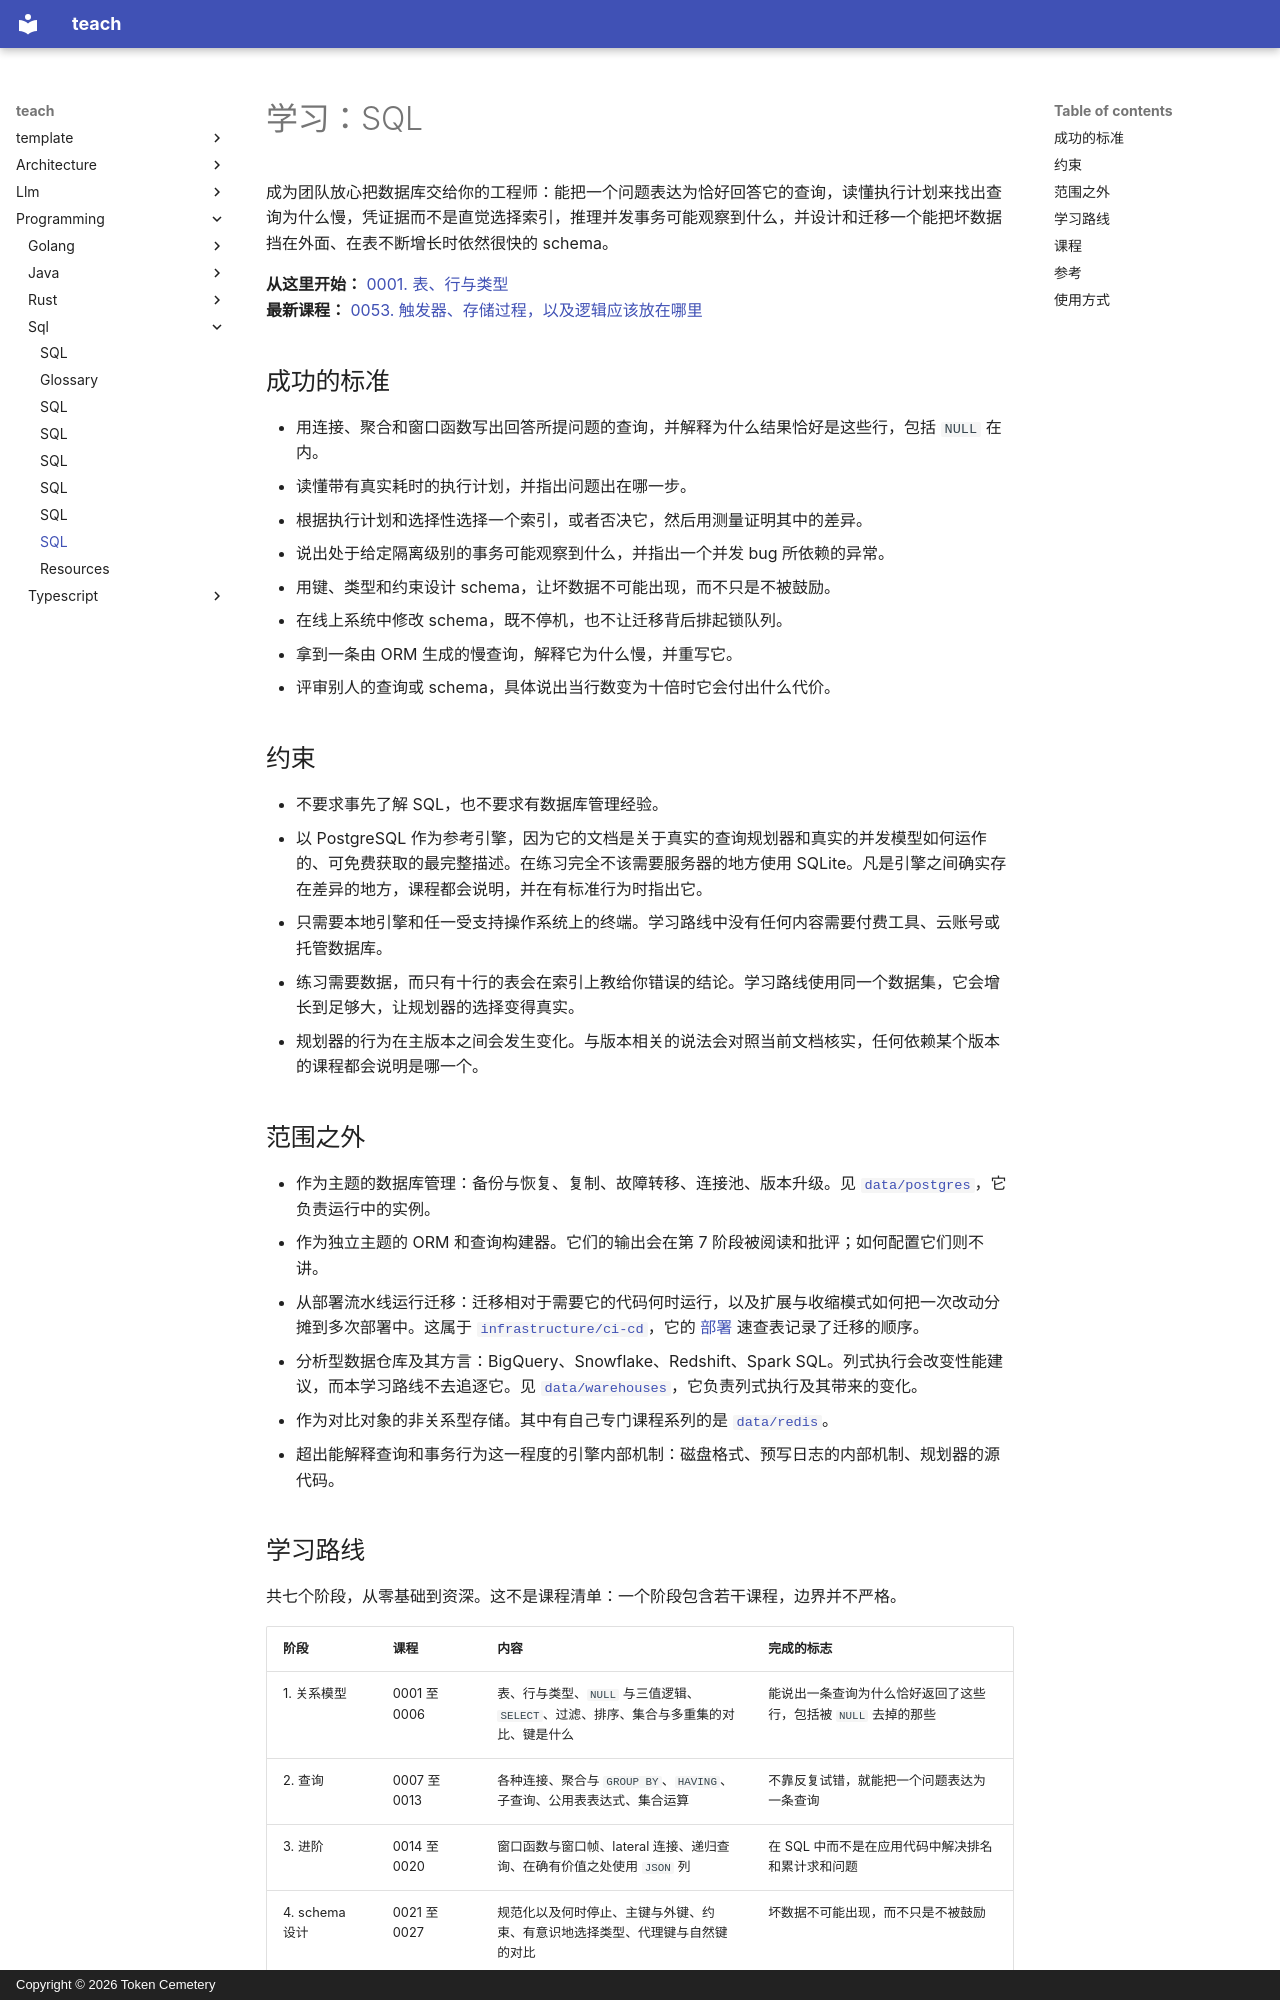

repository: TokenCemetery/teach · page: programming/sql/README.zh/index.html · generator: mkdocs · copyright: Copyright © 2026 Token Cemetery

---
title: SQL
description: "掌握数据库：写出查询，读懂执行计划，设计 schema，扛住并发"
type: topic
---

# 学习：SQL

成为团队放心把数据库交给你的工程师：能把一个问题表达为恰好回答它的查询，读懂执行计划来找出查询为什么慢，凭证据而不是直觉选择索引，推理并发事务可能观察到什么，并设计和迁移一个能把坏数据挡在外面、在表不断增长时依然很快的 schema。

**从这里开始：** [0001. 表、行与类型](lessons/0001-tables-rows-and-types.md)
**最新课程：** [0053. 触发器、存储过程，以及逻辑应该放在哪里](lessons/0053-triggers-stored-procedures-and-where-logic-belongs.md)

## 成功的标准

- 用连接、聚合和窗口函数写出回答所提问题的查询，并解释为什么结果恰好是这些行，包括 `NULL` 在内。
- 读懂带有真实耗时的执行计划，并指出问题出在哪一步。
- 根据执行计划和选择性选择一个索引，或者否决它，然后用测量证明其中的差异。
- 说出处于给定隔离级别的事务可能观察到什么，并指出一个并发 bug 所依赖的异常。
- 用键、类型和约束设计 schema，让坏数据不可能出现，而不只是不被鼓励。
- 在线上系统中修改 schema，既不停机，也不让迁移背后排起锁队列。
- 拿到一条由 ORM 生成的慢查询，解释它为什么慢，并重写它。
- 评审别人的查询或 schema，具体说出当行数变为十倍时它会付出什么代价。

## 约束

- 不要求事先了解 SQL，也不要求有数据库管理经验。
- 以 PostgreSQL 作为参考引擎，因为它的文档是关于真实的查询规划器和真实的并发模型如何运作的、可免费获取的最完整描述。在练习完全不该需要服务器的地方使用 SQLite。凡是引擎之间确实存在差异的地方，课程都会说明，并在有标准行为时指出它。
- 只需要本地引擎和任一受支持操作系统上的终端。学习路线中没有任何内容需要付费工具、云账号或托管数据库。
- 练习需要数据，而只有十行的表会在索引上教给你错误的结论。学习路线使用同一个数据集，它会增长到足够大，让规划器的选择变得真实。
- 规划器的行为在主版本之间会发生变化。与版本相关的说法会对照当前文档核实，任何依赖某个版本的课程都会说明是哪一个。

## 范围之外

- 作为主题的数据库管理：备份与恢复、复制、故障转移、连接池、版本升级。见 [`data/postgres`](../../data/postgres/)，它负责运行中的实例。
- 作为独立主题的 ORM 和查询构建器。它们的输出会在第 7 阶段被阅读和批评；如何配置它们则不讲。
- 从部署流水线运行迁移：迁移相对于需要它的代码何时运行，以及扩展与收缩模式如何把一次改动分摊到多次部署中。这属于 [`infrastructure/ci-cd`](../../infrastructure/ci-cd/)，它的 [部署](../../infrastructure/ci-cd/reference/deployments.md) 速查表记录了迁移的顺序。
- 分析型数据仓库及其方言：BigQuery、Snowflake、Redshift、Spark SQL。列式执行会改变性能建议，而本学习路线不去追逐它。见 [`data/warehouses`](../../data/warehouses/)，它负责列式执行及其带来的变化。
- 作为对比对象的非关系型存储。其中有自己专门课程系列的是 [`data/redis`](../../data/redis/)。
- 超出能解释查询和事务行为这一程度的引擎内部机制：磁盘格式、预写日志的内部机制、规划器的源代码。

## 学习路线

共七个阶段，从零基础到资深。这不是课程清单：一个阶段包含若干课程，边界并不严格。

| 阶段 | 课程 | 内容 | 完成的标志 |
|---|---|---|---|
| 1. 关系模型 | 0001 至 0006 | 表、行与类型、`NULL` 与三值逻辑、`SELECT`、过滤、排序、集合与多重集的对比、键是什么 | 能说出一条查询为什么恰好返回了这些行，包括被 `NULL` 去掉的那些 |
| 2. 查询 | 0007 至 0013 | 各种连接、聚合与 `GROUP BY`、`HAVING`、子查询、公用表表达式、集合运算 | 不靠反复试错，就能把一个问题表达为一条查询 |
| 3. 进阶 | 0014 至 0020 | 窗口函数与窗口帧、lateral 连接、递归查询、在确有价值之处使用 `JSON` 列 | 在 SQL 中而不是在应用代码中解决排名和累计求和问题 |
| 4. schema 设计 | 0021 至 0027 | 规范化以及何时停止、主键与外键、约束、有意识地选择类型、代理键与自然键的对比 | 坏数据不可能出现，而不只是不被鼓励 |
| 5. 事务 | 0028 至 0034 | 作为四项独立承诺的 ACID、隔离级别及其各自允许的异常、多版本并发控制、加锁、死锁、显式行锁、幂等性 | 在复现之前，就能指出一个并发 bug 所依赖的异常 |
| 6. 性能 | 0035 至 0041 | 先讲 B 树索引再讲其他索引、选择性与基数、统计信息、读懂带耗时的执行计划、连接策略、分页、问题不在查询本身的情形 | 依据执行计划进行优化，并用测量证明收益 |
| 7. 运维与判断力 | 0042 至 0048 | 不停机的迁移、评审查询和 schema、阅读 ORM 的输出、跨引擎的可移植性、SQL 何时是错误的工具 | 可以信赖他做出判断，并向别人解释清楚；第 8 阶段补全了本阶段检查清单本身所预设的授权与过程式逻辑的评审问题 |
| 8. 安全与专用工具 | 0049 至 0053 | SQL 注入与参数化语句、角色与最小权限、行级安全、全文搜索、触发器与存储过程 | 像评审一条查询或一次 schema 变更那样，具体地评审授权边界和一段过程式逻辑 |
